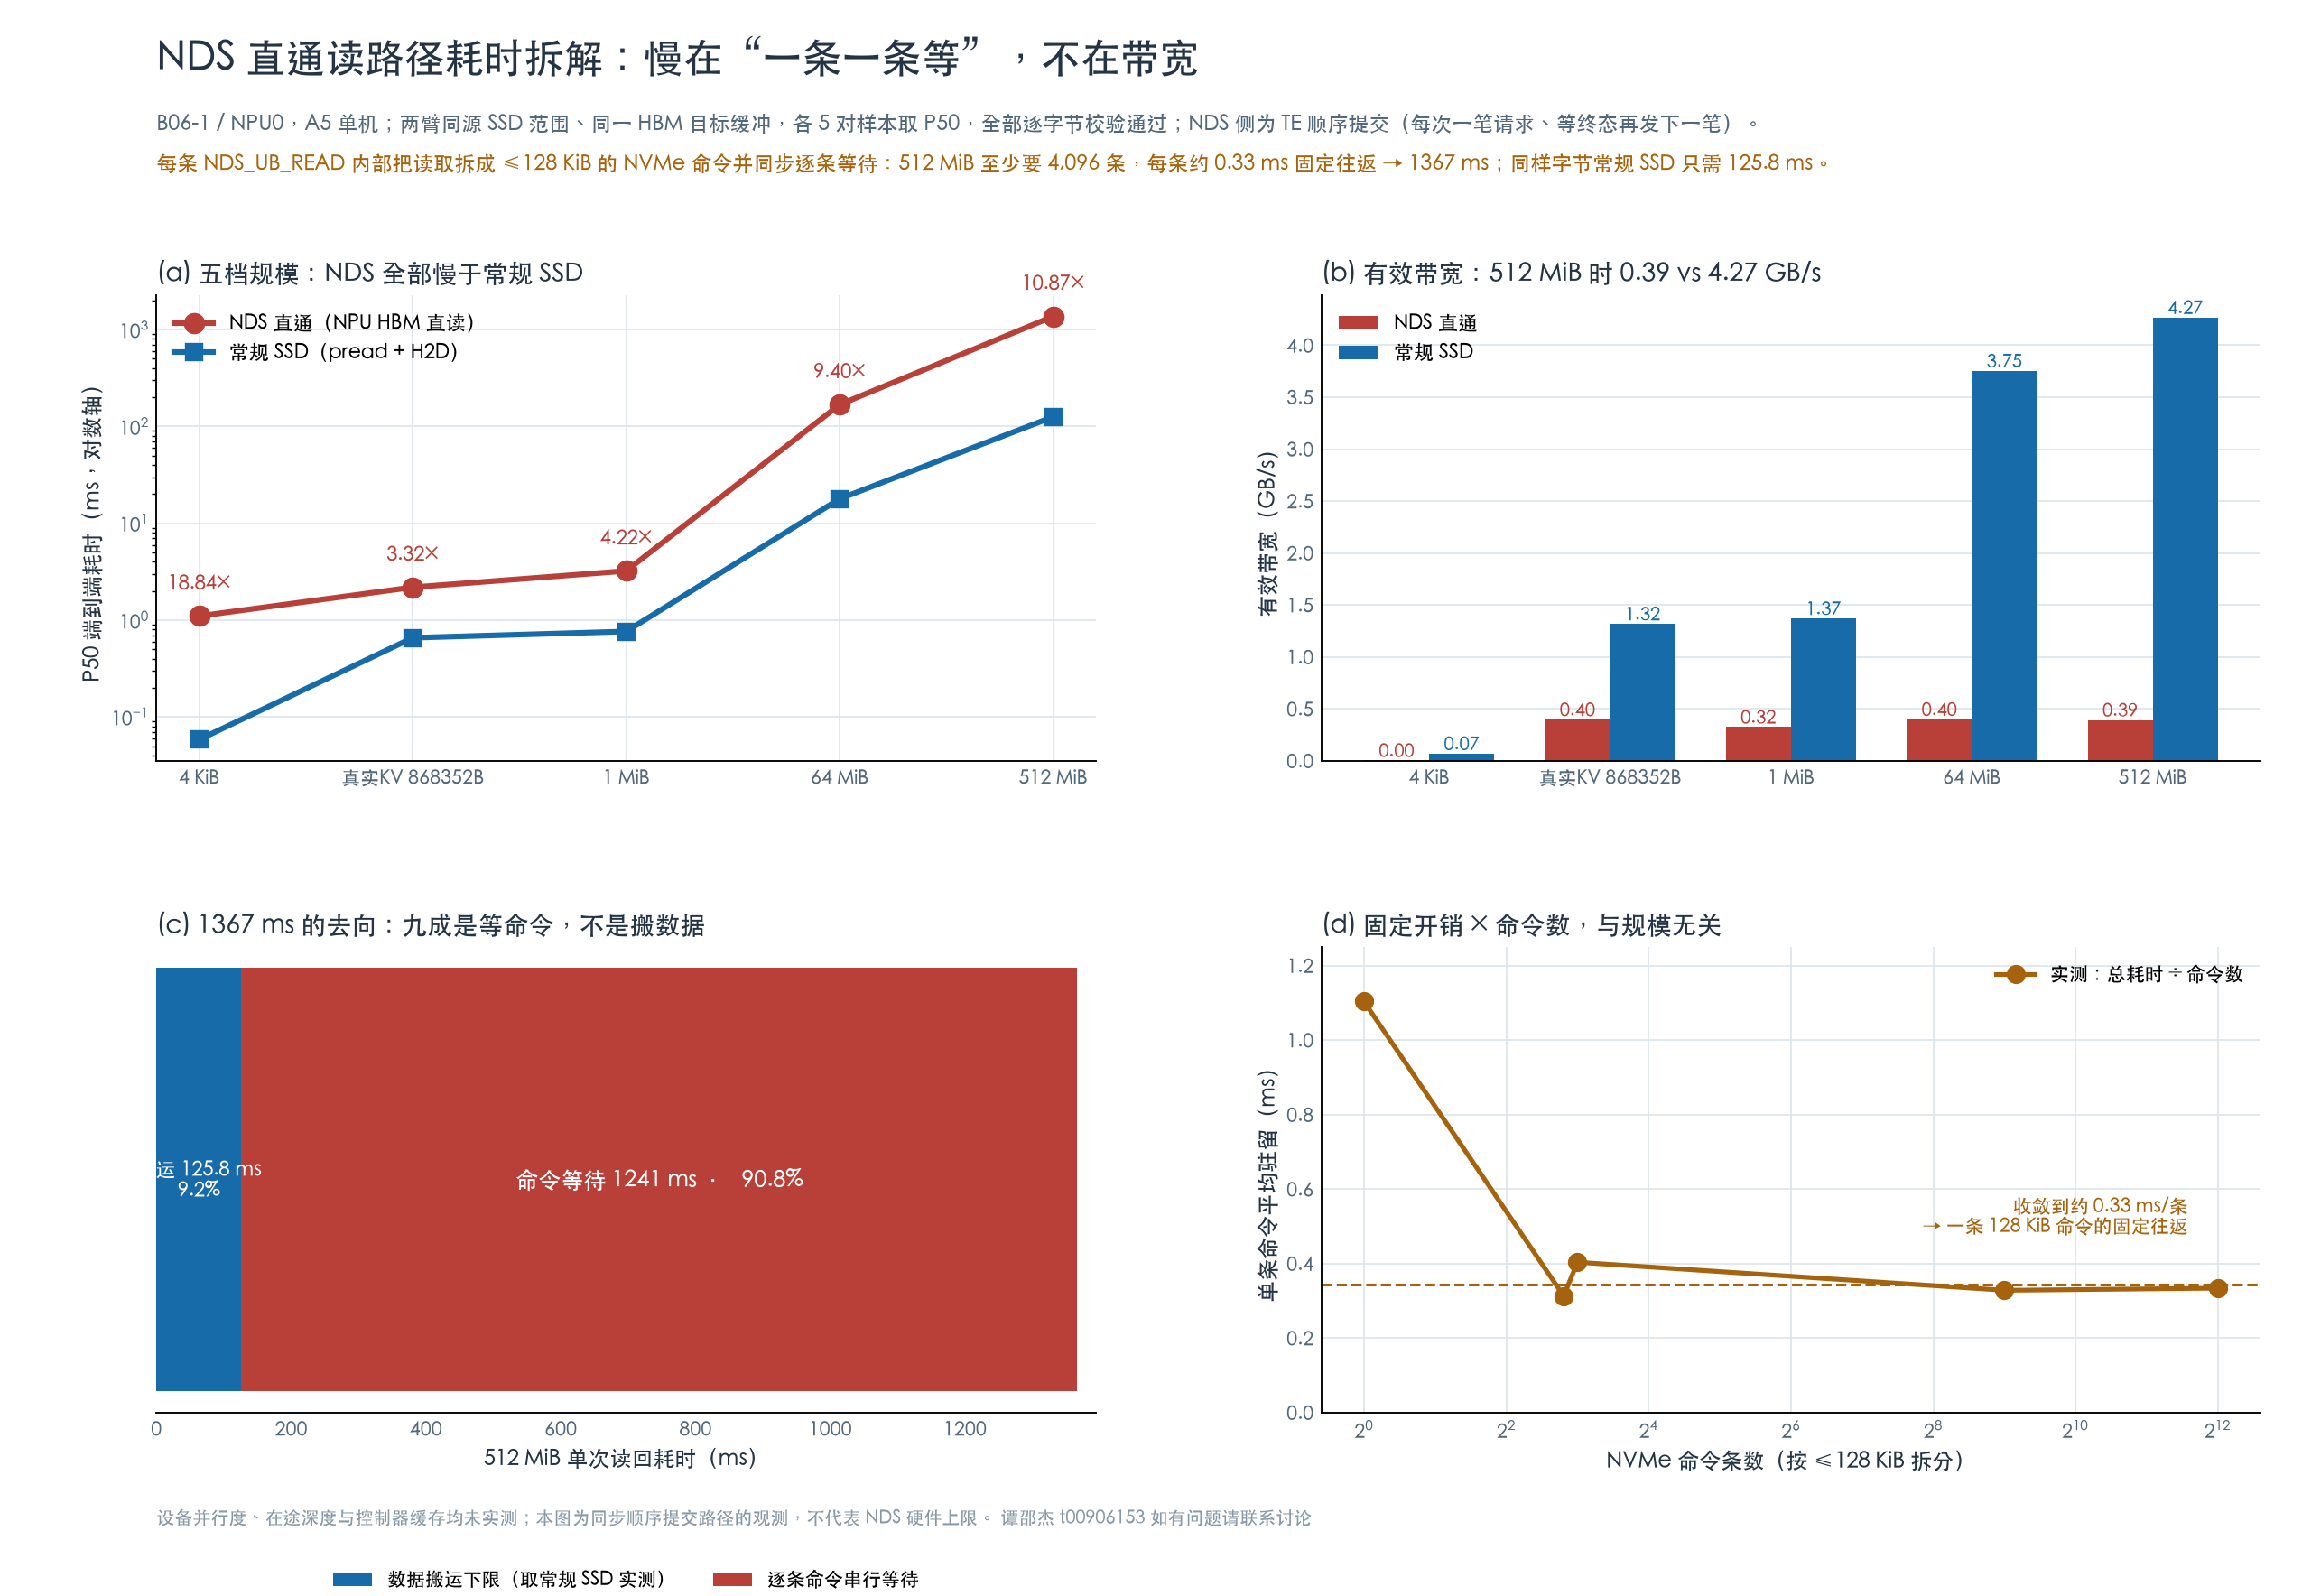

Data behind this chart, as committed beside it:
label, bytes, nds_p50_ms, ssd_p50_ms
4 KiB, 4096, 1.103, 0.05857
真实KV 868352B, 868352, 2.188, 0.6587
1 MiB, 1048576, 3.227, 0.7654
64 MiB, 67108864, 168, 17.88
512 MiB, 536870912, 1367, 125.8
